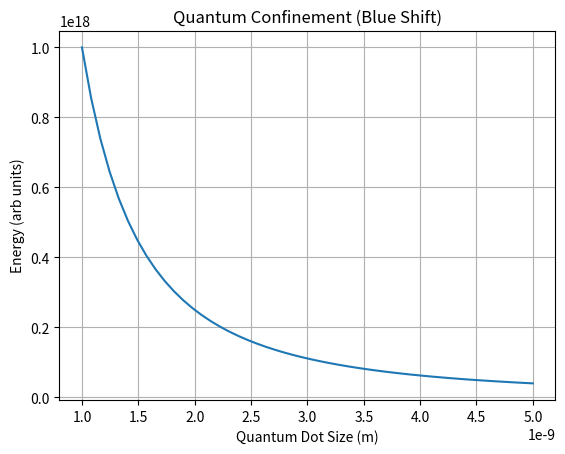

Source code (Python):
import numpy as np
import matplotlib.pyplot as plt

L = np.linspace(1e-9, 5e-9, 50)
E = 1 / (L**2)

plt.plot(L, E)
plt.xlabel("Quantum Dot Size (m)")
plt.ylabel("Energy (arb units)")
plt.title("Quantum Confinement (Blue Shift)")
plt.grid()
plt.show()
